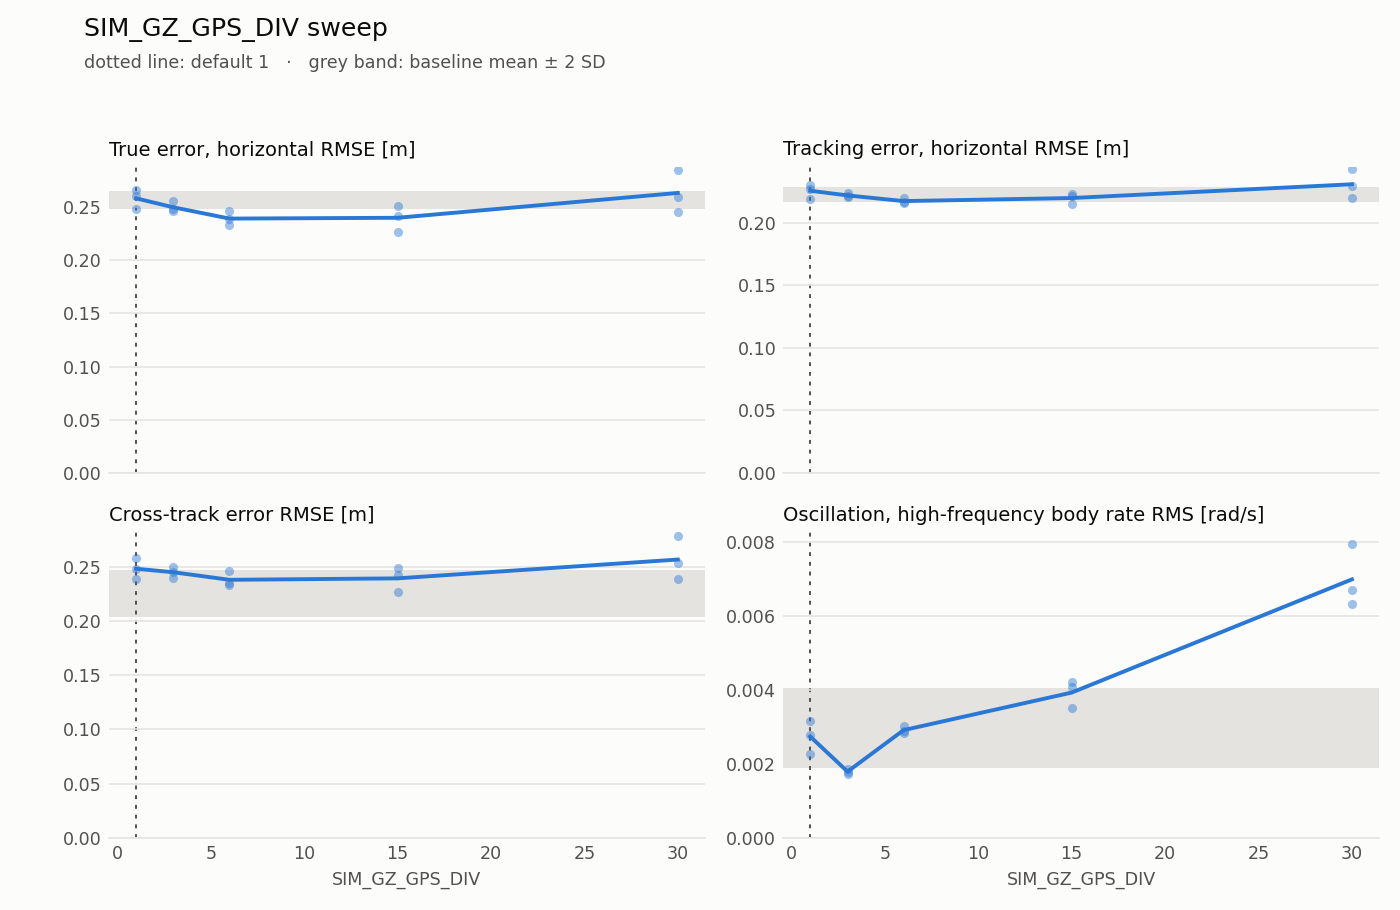

The file beside this chart, header and first rows:
failed, param, valid, value, default, duration_s, estimation_lag_s, estimation_max_xy, estimation_max_z, estimation_rmse_xy, estimation_rmse_z, flight, lap, motor_mean, motor_saturation, rate_hf_rms, samples, sim_max_gap_ms, tracking_lag_s, tracking_max_xy, tracking_max_z, tracking_rmse_xy, tracking_rmse_z, tracking_vel_rmse_xy
False, SIM_GZ_GPS_DIV, True, 3.0, 1, 39.79, 5.551115123125783e-16, 0.08334, 0.03624, 0.04405, 0.01709, 0, 1, 0.732, 0.0, 0.001789, 200, 12.0, 0.05, 0.3205, 0.01634, 0.221, 0.006054, 0.1339
False, SIM_GZ_GPS_DIV, True, 1.0, 1, 39.79, 5.551115123125783e-16, 0.09355, 0.03827, 0.0409, 0.01527, 0, 4, 0.7318, 0.0, 0.002282, 200, 12.0, 0.05, 0.3106, 0.02121, 0.219, 0.007863, 0.1338
False, SIM_GZ_GPS_DIV, True, 30.0, 1, 39.8, 0.02, 0.2174, 0.05141, 0.1128, 0.02798, 0, 7, 0.732, 0.0, 0.007948, 200, 12.0, 0.04, 0.3927, 0.0201, 0.2431, 0.007925, 0.1359
False, SIM_GZ_GPS_DIV, True, 1.0, 1, 39.8, 5.551115123125783e-16, 0.1079, 0.02875, 0.04934, 0.01391, 0, 10, 0.7321, 0.0, 0.002791, 200, 12.0, 0.06, 0.3263, 0.01829, 0.2305, 0.008234, 0.1418
False, SIM_GZ_GPS_DIV, True, 3.0, 1, 39.79, 5.551115123125783e-16, 0.1009, 0.04116, 0.0514, 0.01689, 0, 13, 0.7319, 0.0, 0.001869, 200, 16.0, 0.05, 0.3289, 0.02189, 0.2241, 0.008015, 0.1388
False, SIM_GZ_GPS_DIV, True, 6.0, 1, 39.8, 0.01, 0.1201, 0.02761, 0.05829, 0.009852, 0, 16, 0.7319, 0.0, 0.002834, 200, 16.0, 0.05, 0.3052, 0.01907, 0.22, 0.006781, 0.133
False, SIM_GZ_GPS_DIV, True, 15.0, 1, 39.8, 0.01, 0.1229, 0.02957, 0.07857, 0.01292, 0, 19, 0.7319, 0.0, 0.004203, 200, 16.0, 0.04, 0.3096, 0.02416, 0.2215, 0.008308, 0.1278
False, SIM_GZ_GPS_DIV, True, 6.0, 1, 39.8, 0.01, 0.08711, 0.04679, 0.04595, 0.01858, 0, 22, 0.7319, 0.0, 0.002883, 200, 16.0, 0.05, 0.2934, 0.01926, 0.2166, 0.007325, 0.128
False, SIM_GZ_GPS_DIV, True, 15.0, 1, 39.79, 0.02, 0.1468, 0.04153, 0.08637, 0.01391, 0, 25, 0.7319, 0.0, 0.00408, 200, 16.0, 0.04, 0.3099, 0.02123, 0.223, 0.007916, 0.1262
False, SIM_GZ_GPS_DIV, True, 30.0, 1, 39.8, 0.02, 0.2, 0.05258, 0.1077, 0.02587, 0, 28, 0.7319, 0.0, 0.006699, 200, 12.0, 0.03, 0.3211, 0.01828, 0.2293, 0.008775, 0.1226
False, SIM_GZ_GPS_DIV, True, 1.0, 1, 39.81, 5.551115123125783e-16, 0.0876, 0.05277, 0.04784, 0.02151, 0, 31, 0.732, 0.0, 0.003153, 200, 16.0, 0.05, 0.3449, 0.02929, 0.2274, 0.01101, 0.1348
False, SIM_GZ_GPS_DIV, True, 30.0, 1, 39.79, 0.01, 0.1976, 0.02906, 0.09089, 0.01328, 0, 34, 0.7319, 0.0, 0.006307, 200, 16.0, 0.03, 0.329, 0.0232, 0.2199, 0.009853, 0.1225
False, SIM_GZ_GPS_DIV, True, 6.0, 1, 39.79, 0.01, 0.08984, 0.03949, 0.04936, 0.02314, 0, 37, 0.7319, 0.0, 0.003023, 200, 16.0, 0.04, 0.2987, 0.0179, 0.2155, 0.007049, 0.1277
False, SIM_GZ_GPS_DIV, True, 3.0, 1, 39.81, 5.551115123125783e-16, 0.08855, 0.03757, 0.04639, 0.01734, 0, 40, 0.7319, 0.0, 0.001722, 200, 16.0, 0.05, 0.3072, 0.02594, 0.2205, 0.008036, 0.1331
False, SIM_GZ_GPS_DIV, True, 15.0, 1, 39.8, 0.01, 0.1343, 0.03616, 0.07086, 0.01836, 0, 43, 0.7319, 0.0, 0.003501, 200, 12.0, 0.04, 0.2977, 0.02478, 0.2149, 0.007867, 0.1236
